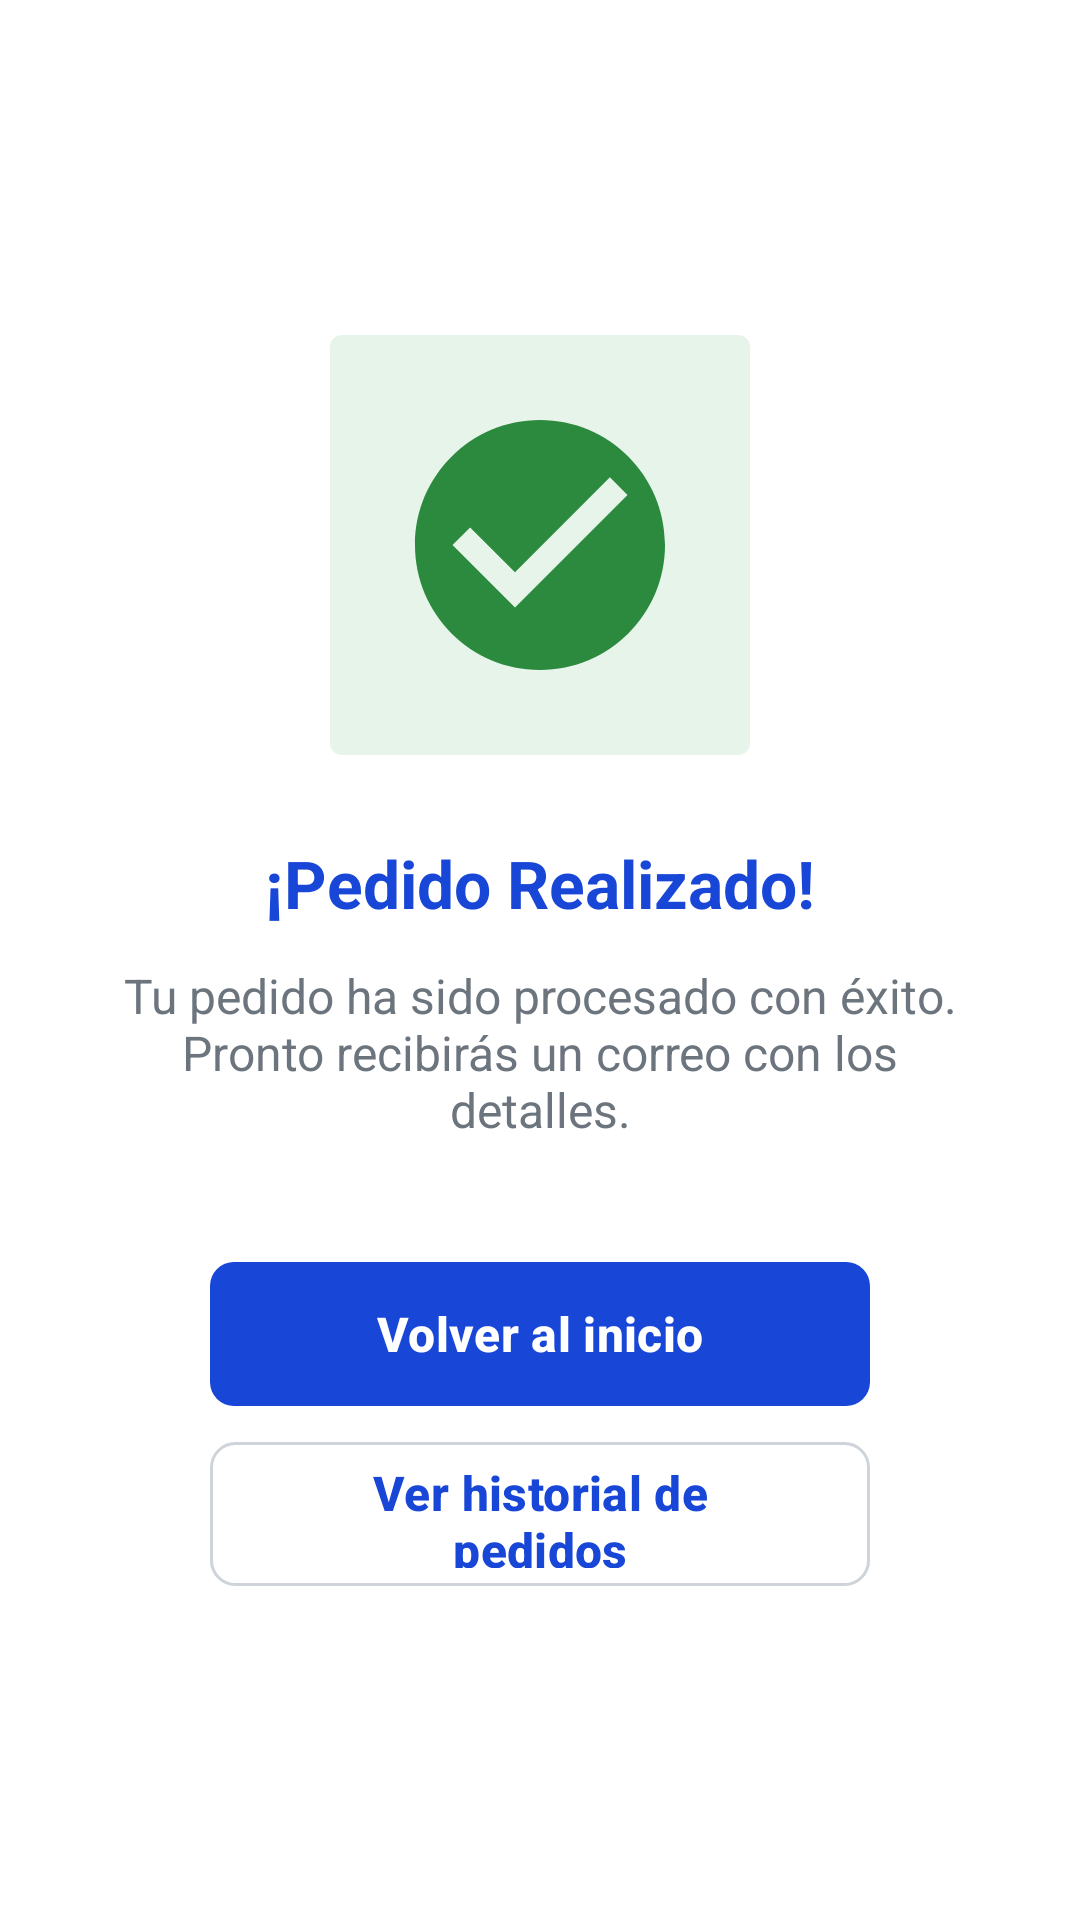

Android layout source for this screen:
<!-- AndroidManifest.xml: application theme Theme.NINTEC -->
<!-- res/layout/fragment_order_success.xml -->
<?xml version="1.0" encoding="utf-8"?>
<androidx.constraintlayout.widget.ConstraintLayout xmlns:android="http://schemas.android.com/apk/res/android"
    xmlns:app="http://schemas.android.com/apk/res-auto"
    xmlns:tools="http://schemas.android.com/tools"
    android:layout_width="match_parent"
    android:layout_height="match_parent"
    android:background="@color/white"
    tools:context=".fragments.OrderSuccessFragment">

    <LinearLayout
        android:layout_width="match_parent"
        android:layout_height="wrap_content"
        android:orientation="vertical"
        android:gravity="center"
        android:padding="32dp"
        app:layout_constraintTop_toTopOf="parent"
        app:layout_constraintBottom_toBottomOf="parent">

        <FrameLayout
            android:layout_width="wrap_content"
            android:layout_height="wrap_content">

            
            <View
                android:id="@+id/view_pulse_bg"
                android:layout_width="140dp"
                android:layout_height="140dp"
                android:layout_gravity="center"
                android:background="@drawable/bg_badge_success"
                android:backgroundTint="@color/success_light" />

            <ImageView
                android:id="@+id/img_success_icon"
                android:layout_width="100dp"
                android:layout_height="100dp"
                android:layout_gravity="center"
                android:src="@drawable/ic_check_circle"
                android:contentDescription="Pedido Confirmado" />
        </FrameLayout>

        <TextView
            android:id="@+id/tv_success_title"
            style="@style/NintecTitleText"
            android:layout_width="wrap_content"
            android:layout_height="wrap_content"
            android:text="@string/checkout_order_success"
            android:textSize="22sp"
            android:textColor="@color/nintec_blue"
            android:layout_marginTop="28dp" />

        <TextView
            android:id="@+id/tv_success_desc"
            style="@style/NintecBodyText"
            android:layout_width="wrap_content"
            android:layout_height="wrap_content"
            android:text="@string/checkout_order_success_desc"
            android:gravity="center"
            android:textColor="@color/text_secondary"
            android:layout_marginTop="12dp" />

        <Button
            android:id="@+id/btn_success_home"
            style="@style/NintecPrimaryButton"
            android:layout_width="220dp"
            android:layout_marginTop="40dp"
            android:text="@string/btn_go_home" />

        <Button
            android:id="@+id/btn_success_history"
            style="@style/NintecSecondaryButton"
            android:layout_width="220dp"
            android:layout_marginTop="12dp"
            android:text="@string/btn_view_history" />

    </LinearLayout>

</androidx.constraintlayout.widget.ConstraintLayout>
<!-- resources referenced by this layout -->
<resources>
  <color name="nintec_blue">#1846D7</color>
  <color name="success_light">#E6F4EA</color>
  <color name="text_secondary">#6C757D</color>
  <color name="white">#FFFFFFFF</color>
  <!-- drawable bg_badge_success (drawable) -->
  <?xml version="1.0" encoding="utf-8"?>
  <shape xmlns:android="http://schemas.android.com/apk/res/android"
      android:shape="rectangle">
      <solid android:color="@color/success_light" />
      <corners android:radius="@dimen/radius_small" />
      <padding
          android:left="@dimen/spacing_sm"
          android:right="@dimen/spacing_sm"
          android:top="@dimen/spacing_xs"
          android:bottom="@dimen/spacing_xs" />
  </shape>
  <!-- drawable ic_check_circle (drawable) -->
  <vector xmlns:android="http://schemas.android.com/apk/res/android"
      android:width="96dp"
      android:height="96dp"
      android:viewportWidth="24"
      android:viewportHeight="24">
    <path
        android:fillColor="@color/success"
        android:pathData="M12,2C6.48,2 2,6.48 2,12s4.48,10 10,10 10,-4.48 10,-10S17.52,2 12,2zM10,17l-5,-5 1.41,-1.41L10,14.17l7.59,-7.59L19,8l-9,9z"/>
  </vector>
  <string name="btn_go_home">Volver al inicio</string>
  <string name="btn_view_history">Ver historial de pedidos</string>
  <string name="checkout_order_success">¡Pedido Realizado!</string>
  <string name="checkout_order_success_desc">Tu pedido ha sido procesado con éxito. Pronto recibirás un correo con los detalles.</string>
  <style name="NintecBodyText">
          <item name="android:textColor">@color/text_primary</item>
          <item name="android:textSize">@dimen/text_size_body</item>
      </style>
  <style name="NintecTitleText">
          <item name="android:textColor">@color/text_primary</item>
          <item name="android:textSize">@dimen/text_size_title</item>
          <item name="android:textStyle">bold</item>
      </style>
  <style name="Theme.NINTEC" parent="Base.Theme.NINTEC" />
  <dimen name="radius_small">4dp</dimen>
  <dimen name="spacing_sm">8dp</dimen>
  <dimen name="spacing_xs">4dp</dimen>
  <color name="success">#2B8A3E</color>
  <color name="text_primary">#212529</color>
  <dimen name="text_size_body">16sp</dimen>
  <dimen name="button_height">48dp</dimen>
  <!-- drawable bg_button_primary (drawable) -->
  <?xml version="1.0" encoding="utf-8"?>
  <ripple xmlns:android="http://schemas.android.com/apk/res/android"
      android:color="#40FFFFFF">
      <item>
          <shape android:shape="rectangle">
              <solid android:color="@color/nintec_blue" />
              <corners android:radius="@dimen/radius_medium" />
          </shape>
      </item>
  </ripple>
  <!-- drawable bg_button_secondary (drawable) -->
  <?xml version="1.0" encoding="utf-8"?>
  <ripple xmlns:android="http://schemas.android.com/apk/res/android"
      android:color="#10000000">
      <item>
          <shape android:shape="rectangle">
              <solid android:color="@color/white" />
              <stroke
                  android:width="1dp"
                  android:color="@color/border_default" />
              <corners android:radius="@dimen/radius_medium" />
          </shape>
      </item>
  </ripple>
  <dimen name="text_size_title">24sp</dimen>
  <style name="Base.Theme.NINTEC" parent="Theme.Material3.DayNight.NoActionBar">
          
          
      </style>
  <dimen name="radius_medium">8dp</dimen>
  <color name="border_default">#CED4DA</color>
</resources>
